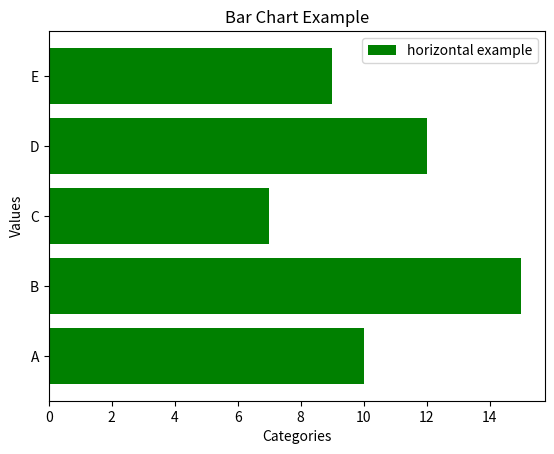

Recreate this plot in Python.
import matplotlib.pyplot as plt

# Data for the bar chart
categories = ['A', 'B', 'C', 'D', 'E']
values = [10, 15, 7, 12, 9]

# Create the bar chart
plt.barh(categories, values, color='green', label='horizontal example')


# Add labels and title
plt.xlabel('Categories')
plt.ylabel('Values')
plt.title('Bar Chart Example')
plt.legend()
# Show the plot
plt.show()